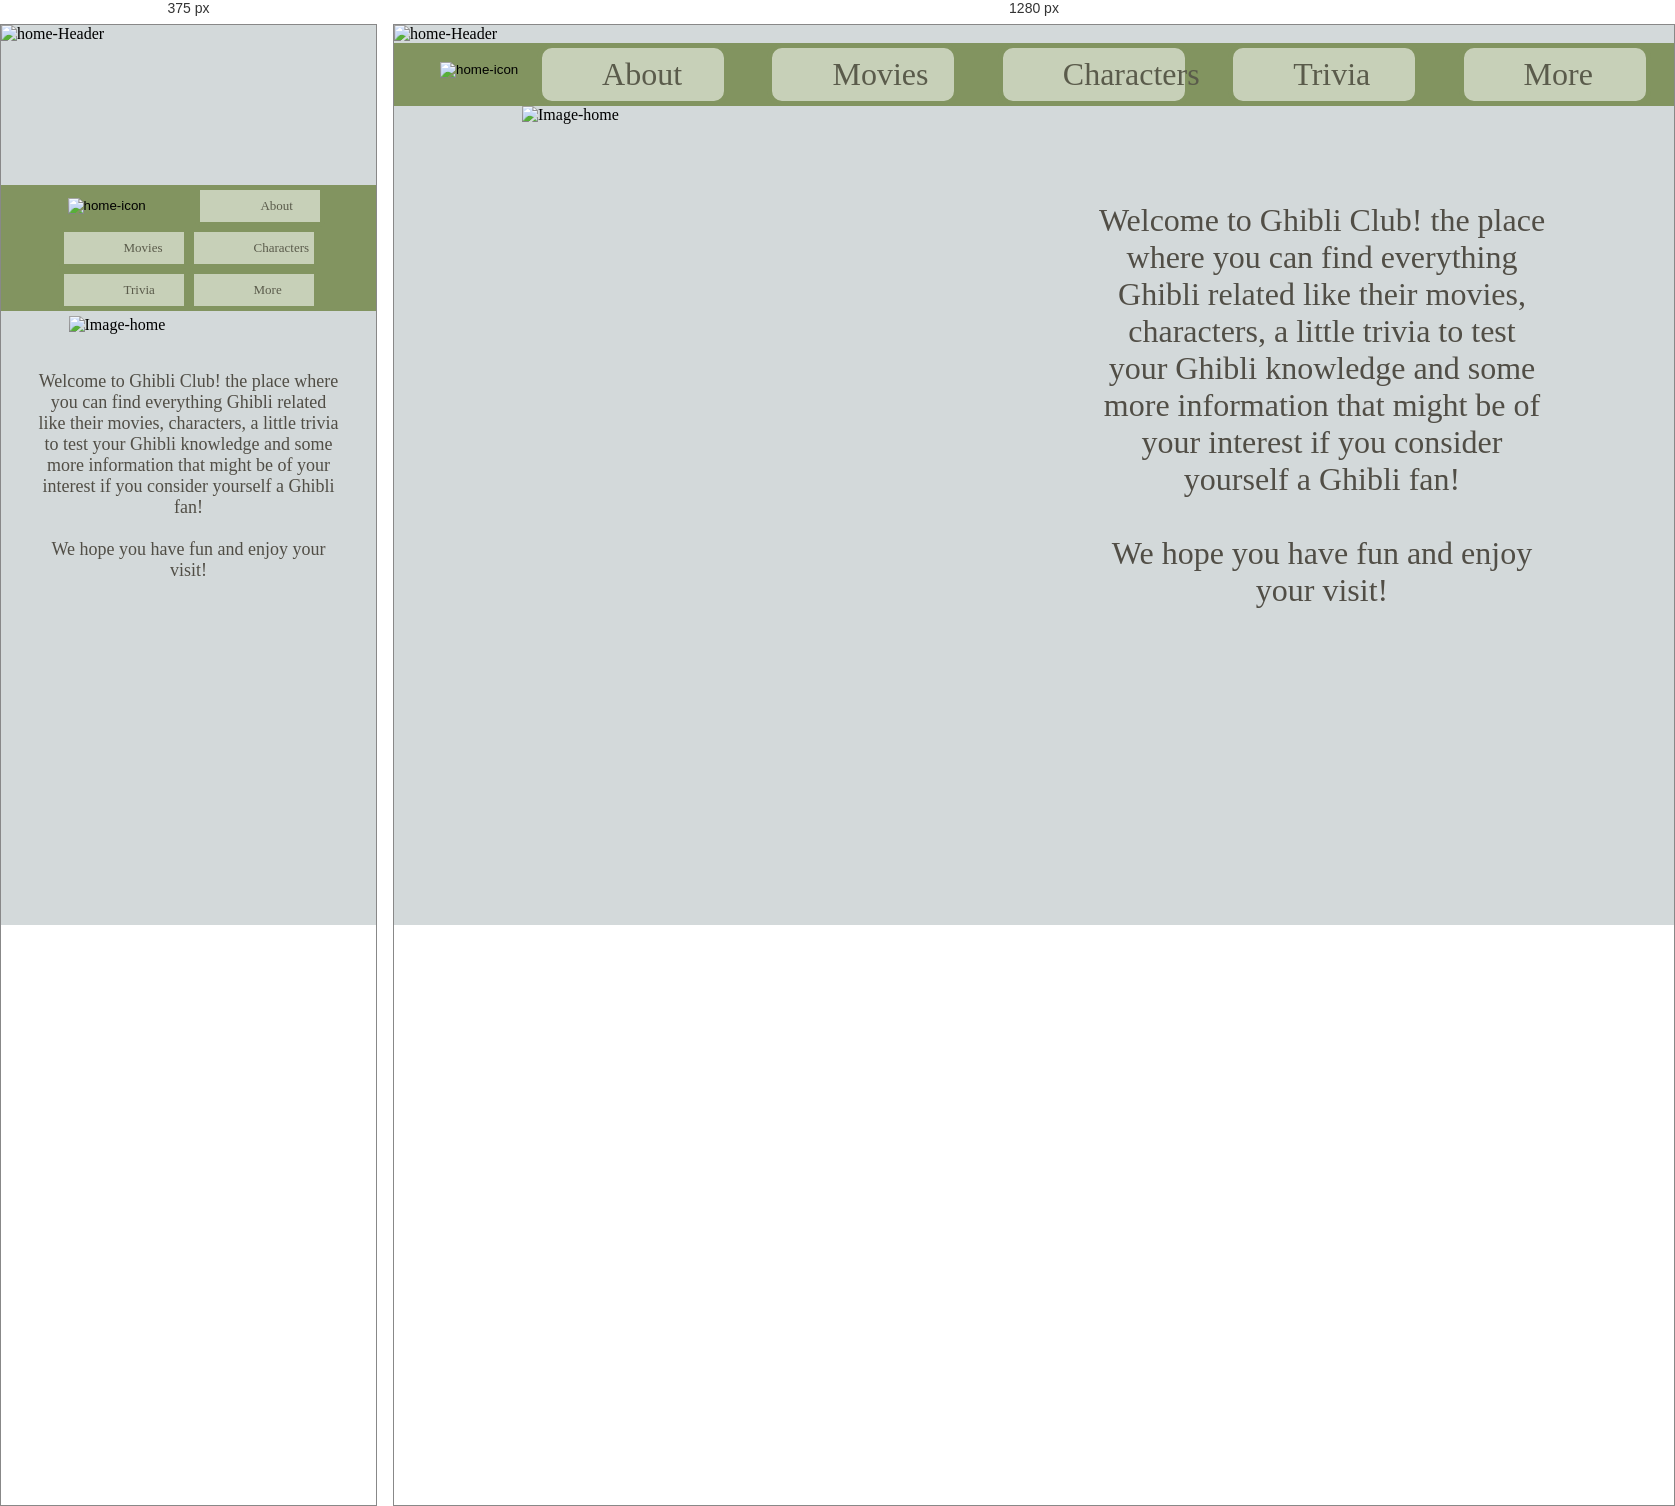
Rendered at 375 px and 1280 px, left to right.

<!-- file: index.html -->
<!DOCTYPE html>
<html>

<head>
  <meta charset="utf-8">
  <meta name="viewport" content="width=device-width, initial-scale=1.0"> 
  <title>Ghibli Club</title>
  <link rel="stylesheet" href="style.css" />
</head>

<body id="body">



  <header id="homeHeader">
    <img id="header-content" src="Group 14.png" alt="home-Header">
  </header>

  <header id="aboutHeader">
    <img src="Group 21.png" id="aboutHeaderImage" alt="about-header">
  </header>

  <header id="triviaHeader">
    <img src="headerTrivia.png" id="triviaHeaderImage" alt="trivia-header">
  </header>

  <header id="moreHeader">
    <img src="headerMore.png" id="moreHeaderImage" alt="more-header2">
  </header>


  <nav id="buttonZone">
    <button class = "refreshButton" id = "refreshHome"> <img src="Vector.png" class="homePng" alt="home-icon"> </button>
    <button class="homeButtons" id="about"> About</button>
    <button class="homeButtons" id="movies"> Movies </button>
    <button class="homeButtons" id="characters"> Characters </button>
    <button class="homeButtons" id="trivia"> Trivia </button>
    <button class="homeButtons" id="more"> More </button>
  </nav>
  <section class="home-Content" id="home-Content">
    <img id="home-Collage" src="Group 12.png" alt="Image-home">
    <div class="welcome-Text">
      <p>Welcome to Ghibli Club! the place where you can find everything Ghibli related like their movies, characters,
        a little trivia to test your Ghibli knowledge and some more information that might be of your interest if you
        consider yourself a Ghibli fan!<br>
        <br>
        We hope you have fun and enjoy your visit!
      </p>
    </div>
  </section>


  <section id = "aboutSection">
    <div class="welcome-Text">
      <p>Studio Ghibli, acclaimed Japanese animation studio was founded in 1985 by animators and directors Miyazaki Hayao, Takahata Isao and producer Suzuki Toshio.
        Studio Ghibli is known for the high quality of its filmmaking and its artistry. Its feature films have won both critical and popular praise and had also influenced other animation studios.</p>
    </div>
    <img id = "aboutCollage" src="Group 22.png" alt="about-Image">
  </section>


  <section id="movieHeaderSection">
    <header id="movieHeader"> <img src="headerMovies.png" id="moviesHeader" alt="movie-header2"></header>
  </section>

  <section class="content" id="content">
    <button class = "refreshButton" id = "refreshMovies"> <img src="Vector.png" class="homePng" alt="home-icon"></button>
    <p class="filterText">Filter by: </p>
    <select class="Filtros" name="Directores" id="Directores">
      <option disabled selected class="options" value = "directors">Directors</option>
      <option value="Hayao Miyazaki" class="options">Hayao Miyazaki</option>
      <option value="Isao Takahata" class="options">Isao Takahata</option>
      <option value="Yoshifumi Kondō" class="options">Yoshifumi Kondō</option>
      <option value="Hiroyuki Morita" class="options">Hiroyuki Morita</option>
      <option value="Gorō Miyazaki" class="options">Gorō Miyazaki</option>
      <option value="Hiromasa Yonebayashi" class="options">Hiromasa Yonebayashi</option>
    </select>

    <select class="Filtros" name="Productores" id="Productores">
      <option disabled selected class="options" value ="Producers">Producers</option>
      <option value="Hayao Miyazaki" class="options">Hayao Miyazaki</option>
      <option value="Isao Takahata" class="options">Isao Takahata</option>
      <option value="Toru Hara" class="options">Toru Hara</option>
      <option value="Toshio Suzuki" class="options">Toshio Suzuki</option>
      <option value="Yoshiaki Nishimura" class="options">Yoshiaki Nishimura</option>
    </select>

    <select class="Filtros" name="añoDeEstreno" id="añoDeEstreno">
      <option disabled selected class="options">Release Date</option>
      <option value="oldest" class="options">Oldest</option>
      <option value="newest" class="options">Newest</option>
    </select>

  </section>

  <section id="filmsZone" class="filmsZone">
  </section>





  <section id="characterHeaderSection">
    <header id="characterHeader"> <img src="headerCharacters.png" id="characterImage" alt="character-header2"></header>
  </section>

  <section class="content" id="characterContent">
    <button class = "refreshButton" id = "refreshCharacters"> <img src="Vector.png" class="homePng" alt="home-icon"></button>
    <p class="filterText">Filter by: </p>

    <select class="Filtros" name="Movies" id="characterMovies">
      <option disabled selected value = "movies">Movies</option>
      <option value="Castle in the Sky" class="options">Castle in the Sky</option>
      <option value="My Neighbor Totoro" class="options">My Neighbor Totoro</option>
      <option value="Kiki's Delivery Service" class="options">Kiki's Delivery Service</option>
      <option value="Grave of the Fireflies" class="options">Grave of the Fireflies</option>
      <option value="Only Yesterday" class="options">Only Yesterday</option>
      <option value="Porco Rosso" class="options">Porco Rosso</option>
      <option value="Pom Poko" class="options">Pom Poko</option>
      <option value="Whisper of the Heart" class="options">Whisper of the Heart</option>
      <option value="Princess Mononoke" class="options">Princess Mononoke</option>
      <option value="My Neighbors the Yamadas" class="options">My Neighbors the Yamadas</option>
      <option value="Spirited Away" class="options">Spirited Away</option>
      <option value="The Cat Returns" class="options">The Cat Returns</option>
      <option value="Howl's Moving Castle" class="options">Howl's Moving Castle</option>
      <option value="Tales from Earthsea" class="options">Tales from Earthsea</option>
      <option value="Ponyo on the Cliff by the Sea" class="options">Ponyo on the Cliff by the Sea</option>
      <option value="The Secret World of Arrietty" class="options">The Secret World of Arrietty</option>
      <option value="From Up on Poppy Hill" class="options">From Up on Poppy Hill</option>
      <option value="The Wind Rises" class="options">The Wind Rises</option>
      <option value="The Tale of the Princess Kaguya" class="options">The Tale of the Princess Kaguya</option>
      <option value="When Marnie Was There" class="options">When Marnie Was There</option>
    </select>

    <select class="Filtros" name="Especie" id="Especie">
      <option disabled selected value = "specie">Specie</option>
      <option value="Human" class="options">Humans</option>
      <option value="Witch" class="options">Witches</option>
      <option value="Cat" class="options">Cats</option>
      <option value="Totoro" class="options">Totoros</option>
      <option value="Raccoon Dog" class="options">Raccoon Dogs</option>
      <option value="Spirit" class="options">Spirits</option>
      <option value="Borrower" class="options">Borrowers</option>
      <option value="Else" class="options">Others</option>
    </select>

    <select class="Filtros" name="sortAZ" id="sortAZ">
      <option disabled selected class="options">Sort A-Z</option>
      <option value="AZ" class="options">A-Z</option>
      <option value="ZA" class="options">Z-A</option>
    </select>

  </section>



  <section id="charactersZone" class="charactersZone">
  </section>

  <section class="filterSection" id="filterSection"></section>
  </section>


  <section id="triviaSection">
    <div class="divQuestion">
      <p class="question">Are there more male or female characters in the Ghibli universe?</p>
      <button class="Answer" id="rightAnswerOne"> More Males</button>
      <button class="Answer"  id="wrongAnswerOne"> More Females</button>
      <p class="answerText" id="answerOne"></p>
    </div>

    <div class="divQuestion">
      <p class="question">Besides humans, which specie is the most common one?</p>
      <button class="Answer" id="wrongAnswerTwo"> Witches</button>
      <button class="Answer" id="rightAnswerTwo"> Cats</button>
      <p class="answerText" id="answerTwo"></p>
    </div>

    <div class="divQuestion">
      <p class="question">Studio Ghibli has more adult or young characters in their movies?</p>
      <button class="Answer" id="rightAnswerThree"> Adult</button>
      <button class="Answer" id="wrongAnswerThree"> Young</button>
      <p class="answerText" id="answerThree"></p>
    </div>
    <button id ="triviaAgain"> Take the trivia again</button>
  </section>
  


  <section id="moreSection">
    <div class="moreDivs">
      <img class="more-Images" src="ghibli_park_map(1).jpg" alt="Image-park">
      <a href="https://ghibli-park.jp/en/" class="moreText"> Themed Park </a>
    </div>
    <div class="moreDivs">
      <img class="more-Images" src="image(1).jpg" alt="Image-museum">
      <a href="https://www.ghibli-museum.jp/en/" class="moreText"> Museum </a>
    </div>
    <div class="moreDivs">
      <img class="more-Images" src="ghibli(1).jpg" alt="Image-web">
      <a href="https://www.ghibli.jp/" class="moreText"> Official Website </a>
    </div>
  </section>


  <div id="root"></div>
  <footer><img src="pngegg(28) 1.png" id="footerImage" alt=""></footer>
  <script src="main.js" type="module"></script>
</body>

</html>

/* @media block from style.css */
@media only screen and (max-width: 600px) {
    .refreshButton {
        justify-content: center;
    }

    #homeHeader {
        display: flex;
        width: 100%;
        height: 100%;
    }

    #header-content {
        width: 560px;
        height: 160px;
        object-fit: cover;
        margin-left: 0px;
        overflow: hidden;
    }

    .homePng {
        width: 25px;
        margin-left: 10px;
        padding-top: 0%;
        margin-right: 40px;
    }

    nav {
        display: flex;
        flex-wrap: wrap;
        background-color: #829460;
        height: 3%;
        align-items: center;
        justify-content: center;
    }

    .homeButtons {
        font-family: 'Patrick Hand', cursive;
        font-size: small;
        width: 5%;
        border-radius: 5px;
        border: solid 5px #829460;
        opacity: 80%;
        margin-left: 0%;
        color: #514E46;
        background-color: #D9DFCF;
        justify-content: center;

    }

    .welcome-Text {
        width: 100%;
        padding-top: 5%;
        padding-left: 10%;
        padding-right: 10%;
        text-align: center;
        font-size: large;
        color: #514E46;
    }

    .home-Content {
        display: flex;
        flex-wrap: wrap;
    }

    #home-Collage {
        margin-left: 10%;
        width: 100%;
        padding: 30px;
        padding-bottom: 0px;
        padding-top: 5px;

    }

    #aboutHeader {
        display: none;
        width: 100%;
        height: 100%;
    }

    #aboutHeaderImage {
        width: 560px;
        height: 160px;
        object-fit: cover;
        margin-left: 0px;
        overflow: hidden;
    }

    #aboutSection {
        display: none;
        flex-wrap: wrap;
    }

    #aboutCollage {
        margin: auto;
        width: 100%;
        padding: 30px;
        padding-bottom: 0px;
        padding-top: 5px;

    }

    #movieHeader {
        display: flex;
        width: 100%;
        height: 100%;
    }
    
    #moviesHeader {
        width: 560px;
        height: 160px;
        object-fit: cover;
        margin-left: 0px;
        overflow: hidden;
    }

    .filmDivs {
        width: 70%;
        border: 8px solid #a9b690;
        border-radius: 10%;
        margin: 50px;
        margin-bottom: 10px;
        justify-content: center;
        background-color: #EEEEEE;
        box-shadow: 0px 4px 15px rgba(0, 0, 0, 0.25);
    
    }
    .infoText {
        color: #514E46;
        font-size: medium;
        text-align:center;
        margin-left: 13%;
        margin-right: 13%;
        margin-top: 0%;
        margin-bottom: 0%;
    }

    .posterImages {
        width: 70%;
        padding: 5px;
        margin-left: 12%;
        margin-top: 5%;
        border-radius: 5%;
    }






    #triviaSection {
        display: none;
        height: 90%;
        text-align: center;
        grid-template-columns: 1fr;
        grid-template-rows: 1fr 1fr 1fr 1fr;
    }
    #q1 {
        grid-row: 1;
    }
    #q2 {
        grid-row: 2;
    }
    #q3 {
        grid-row: 3;
    }



    #moreHeaderImage {
        width: 560px;
        height: 160px;
        object-fit: cover;
        margin-left: 0px;
        overflow: hidden;
    }

    #moreSection {
        display: none;
        flex-wrap: wrap;
    }


    .moreDivs {
        display: flex;
        flex-wrap: wrap;
        width: 100%;
        padding-right: 50px;
        padding-left: 50px;
        padding-top: 5px;
    }

    .moreText {
        color: #514E46;
        font-size: large;
        align-content: center;
        margin: auto;
    }

    #triviaHeaderImage {
        width: 560px;
        height: 160px;
        object-fit: cover;
        margin-left: 0px;
        overflow: hidden;
    }

    #triviaSection {
        display: none;
        height: 90%;
        text-align: center;
        grid-template-columns: 1fr;
        grid-template-rows: 1fr 1fr 1fr;
    }


    .divQuestion {
        width: 100%;
        height: 100%;
        margin: 1%;

    }

    .question {
        padding: 2%;
        width: 100%;
        text-align: center;
        color: #514E46;
        font-size: large;
        height: auto;
        margin: auto;

    }

    .Answer {
        width: 60%;
        height: 15%;
        margin-top: 5%;
        font-size: x-large;
        text-align: center;
        background-color: #f0f6f7;
        font-family: 'Patrick Hand', cursive;
        font-size: large;
        color: #514E46;

    }

    .answerText {
        padding: 2%;
        width: 50%;
        text-align: center;
        color: #514E46;
        font-size: large;
        height: auto;
        margin: auto;


    }

    #triviaAgain {
        width: 100%;
        height: 100%;
        margin: auto;
        font-family: 'Patrick Hand', cursive;
        font-size: medium;
        color: #514E46;
        grid-row: 4;
    }



    footer {
        display: flex;
        justify-content: center;
    }

    #footerImage {
        width: 45%;
    }


}